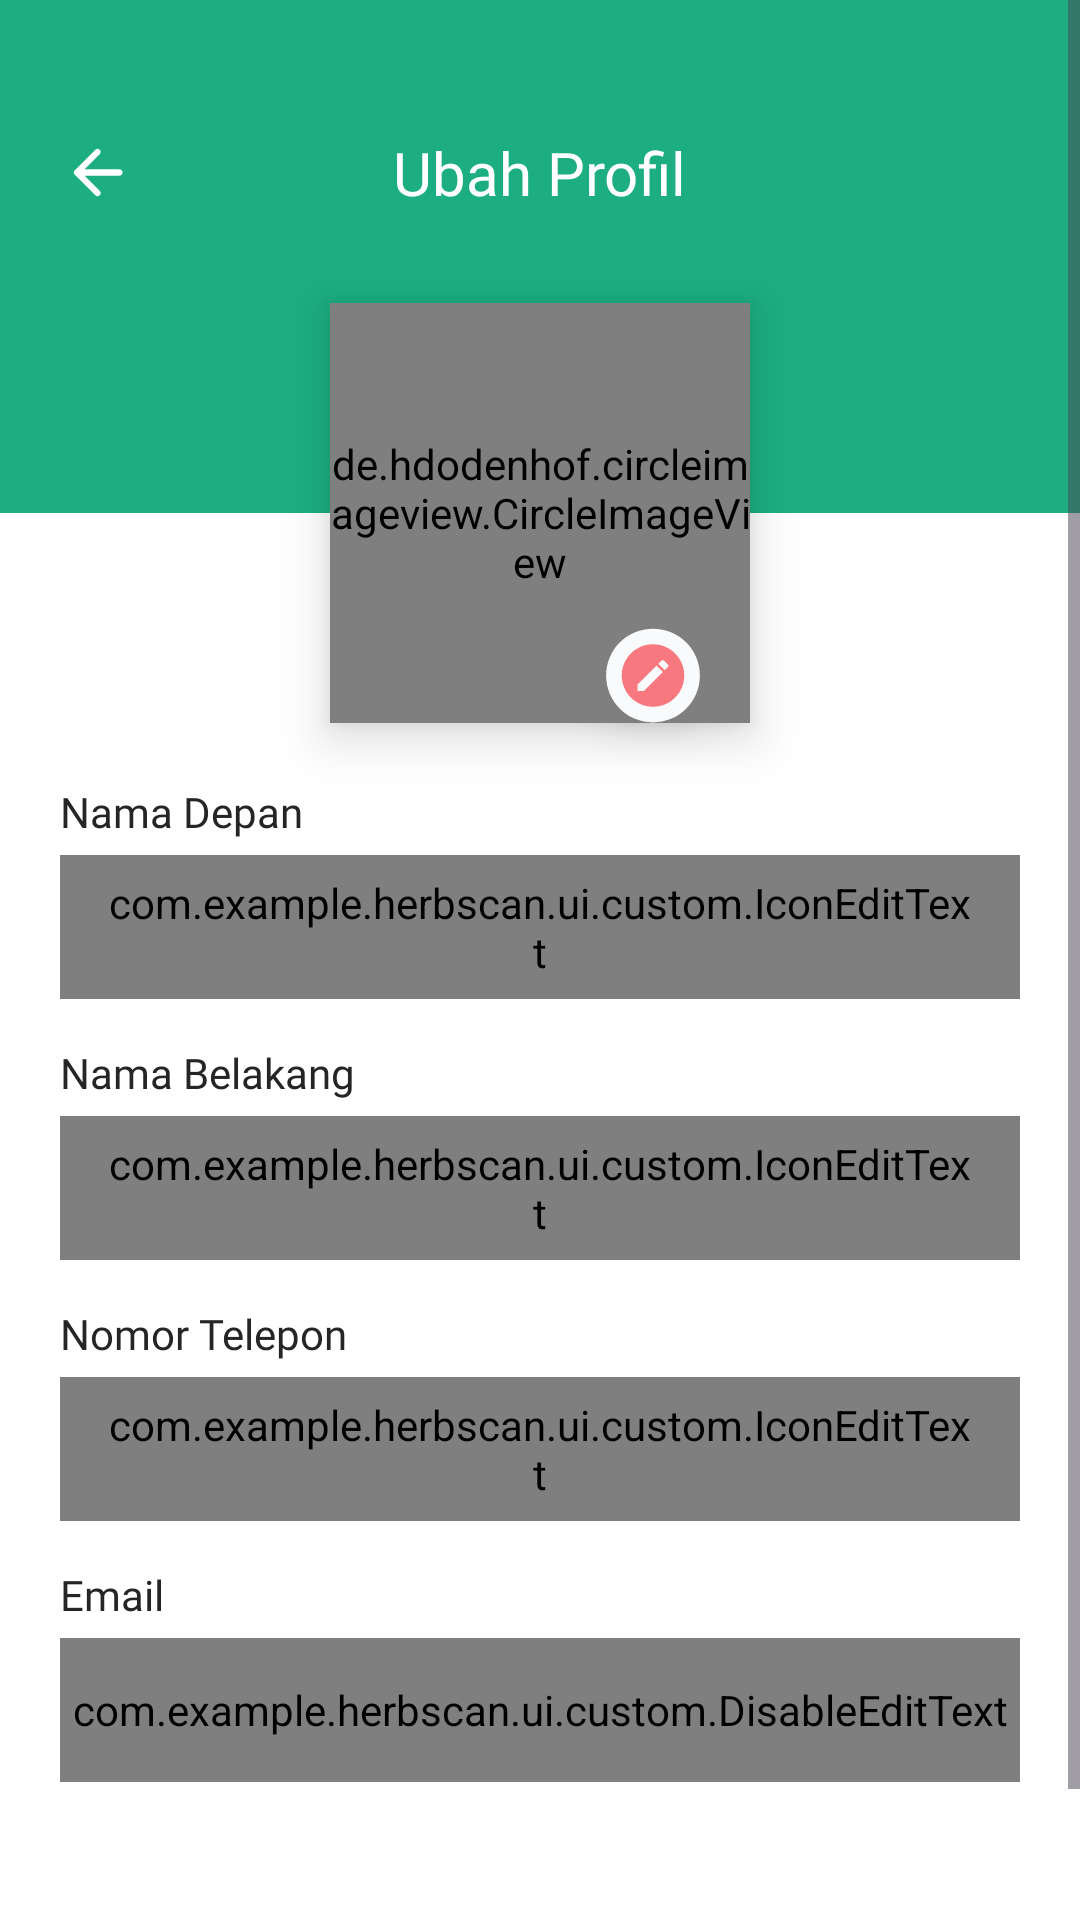

Android layout source for this screen:
<!-- AndroidManifest.xml: application theme Theme.HerbScan -->
<!-- res/layout/activity_edit_profile.xml -->
<?xml version="1.0" encoding="utf-8"?>
<ScrollView xmlns:android="http://schemas.android.com/apk/res/android"
    xmlns:app="http://schemas.android.com/apk/res-auto"
    xmlns:tools="http://schemas.android.com/tools"
    android:id="@+id/main"
    android:layout_width="match_parent"
    android:layout_height="match_parent"
    android:background="@color/shades_50"
    tools:context=".ui.profile.editProfile.EditProfileActivity">

    <androidx.constraintlayout.widget.ConstraintLayout
        android:layout_width="match_parent"
        android:layout_height="wrap_content"
        android:background="@color/primary_700">

        <com.google.android.material.progressindicator.LinearProgressIndicator
            android:id="@+id/progressBar"
            android:layout_width="match_parent"
            android:layout_height="wrap_content"
            android:indeterminate="true"
            android:visibility="gone"
            app:layout_constraintEnd_toEndOf="parent"
            app:layout_constraintStart_toStartOf="parent"
            app:layout_constraintTop_toTopOf="parent" />

        <ImageView
            android:id="@+id/iv_back"
            android:layout_width="25dp"
            android:layout_height="25dp"
            android:contentDescription="@string/back"
            android:src="@drawable/ic_back"
            android:layout_marginStart="20dp"
            android:layout_marginTop="45dp"
            app:layout_constraintStart_toStartOf="parent"
            app:layout_constraintTop_toTopOf="parent" />

        <TextView
            android:id="@+id/tv_edit_profile"
            style="@style/TextAppearance.AppCompat.TextXl.Semibold"
            android:layout_width="wrap_content"
            android:layout_height="wrap_content"
            android:text="@string/edit_profile"
            android:textColor="@color/shades_50"
            app:layout_constraintEnd_toEndOf="parent"
            app:layout_constraintStart_toStartOf="parent"
            app:layout_constraintTop_toTopOf="@id/iv_back"
            app:layout_constraintBottom_toBottomOf="@id/iv_back" />

        <LinearLayout
            android:id="@+id/iv_white_container"
            android:layout_width="match_parent"
            android:layout_height="wrap_content"
            android:layout_marginTop="100dp"
            android:background="@color/shades_50"
            android:orientation="vertical"
            android:paddingHorizontal="20dp"
            android:paddingTop="90dp"
            android:paddingBottom="15dp"
            app:layout_constraintTop_toBottomOf="@+id/tv_edit_profile">

            <TextView
                android:id="@+id/tv_first_name"
                style="@style/TextAppearance.AppCompat.TextSm.Medium"
                android:layout_width="wrap_content"
                android:layout_height="wrap_content"
                android:text="@string/first_name"
                android:textColor="@color/shades_100" />

            <com.example.herbscan.ui.custom.IconEditText
                android:id="@+id/et_first_name"
                android:layout_width="match_parent"
                android:layout_height="48dp"
                android:layout_marginTop="5dp"
                android:background="@drawable/outlined_edit_text"
                android:paddingHorizontal="15dp"
                app:icon="@drawable/ic_profile" />

            <TextView
                android:id="@+id/tv_last_name"
                style="@style/TextAppearance.AppCompat.TextSm.Medium"
                android:layout_width="wrap_content"
                android:layout_height="wrap_content"
                android:text="@string/last_name"
                android:textColor="@color/shades_100"
                android:layout_marginTop="15dp" />

            <com.example.herbscan.ui.custom.IconEditText
                android:id="@+id/et_last_name"
                android:layout_width="match_parent"
                android:layout_height="48dp"
                android:layout_marginTop="5dp"
                android:background="@drawable/outlined_edit_text"
                android:paddingHorizontal="15dp"
                app:icon="@drawable/ic_profile" />

            <TextView
                android:id="@+id/tv_phone_number"
                style="@style/TextAppearance.AppCompat.TextSm.Medium"
                android:layout_width="wrap_content"
                android:layout_height="wrap_content"
                android:text="@string/phone_number"
                android:textColor="@color/shades_100"
                android:layout_marginTop="15dp" />

            <com.example.herbscan.ui.custom.IconEditText
                android:id="@+id/et_phone_number"
                android:layout_width="match_parent"
                android:layout_height="48dp"
                android:layout_marginTop="5dp"
                android:background="@drawable/outlined_edit_text"
                android:paddingHorizontal="15dp"
                app:icon="@drawable/ic_profile" />

            <TextView
                android:id="@+id/tv_email"
                style="@style/TextAppearance.AppCompat.TextSm.Medium"
                android:layout_width="wrap_content"
                android:layout_height="wrap_content"
                android:text="@string/email"
                android:textColor="@color/shades_100"
                android:layout_marginTop="15dp" />

            <com.example.herbscan.ui.custom.DisableEditText
                android:id="@+id/et_email"
                android:layout_width="match_parent"
                android:layout_height="48dp"
                android:background="@drawable/disable_edit_text"
                android:layout_marginTop="5dp" />

            <Button
                android:id="@+id/btn_save"
                android:layout_width="match_parent"
                android:layout_height="48dp"
                android:background="@drawable/custom_button"
                android:layout_marginTop="30dp"
                android:text="@string/save" />
        </LinearLayout>

        <de.hdodenhof.circleimageview.CircleImageView
            android:id="@+id/iv_profile_picture"
            android:layout_width="140dp"
            android:layout_height="140dp"
            android:layout_marginTop="20dp"
            android:elevation="10dp"
            android:scaleType="centerCrop"
            android:src="@drawable/profile_avatar"
            app:civ_border_color="@color/shades_50"
            app:civ_border_width="5dp"
            app:layout_constraintBottom_toTopOf="@id/iv_white_container"
            app:layout_constraintEnd_toEndOf="parent"
            app:layout_constraintStart_toStartOf="parent"
            app:layout_constraintTop_toTopOf="@id/iv_white_container" />

        <ImageButton
            android:id="@+id/iv_edit_profile"
            android:layout_width="32dp"
            android:layout_height="32dp"
            android:src="@drawable/ic_edit_profile_pic"
            android:contentDescription="@string/icon_edit_profile"
            android:elevation="10dp"
            app:layout_constraintBottom_toBottomOf="@id/iv_profile_picture"
            app:layout_constraintEnd_toEndOf="@+id/iv_profile_picture"
            app:layout_constraintHorizontal_bias="0.85"
            app:layout_constraintStart_toStartOf="@+id/iv_profile_picture" />
    </androidx.constraintlayout.widget.ConstraintLayout>
</ScrollView>
<!-- resources referenced by this layout -->
<resources>
  <color name="primary_700">#1CAE81</color>
  <color name="shades_100">#252525</color>
  <color name="shades_50">#FFFFFF</color>
  <!-- drawable ic_back (drawable) -->
  <vector xmlns:android="http://schemas.android.com/apk/res/android"
      android:width="25dp"
      android:height="25dp"
      android:viewportWidth="25"
      android:viewportHeight="25">
    <path
        android:pathData="M8.151,13.542L13.255,18.646C13.464,18.854 13.564,19.097 13.555,19.375C13.547,19.653 13.438,19.896 13.229,20.104C13.021,20.295 12.778,20.395 12.5,20.404C12.222,20.413 11.979,20.313 11.771,20.104L4.896,13.229C4.792,13.125 4.718,13.012 4.674,12.891C4.63,12.769 4.609,12.639 4.61,12.5C4.612,12.361 4.634,12.231 4.676,12.109C4.718,11.988 4.792,11.875 4.897,11.771L11.772,4.896C11.963,4.705 12.202,4.609 12.488,4.609C12.775,4.609 13.023,4.705 13.23,4.896C13.439,5.104 13.543,5.352 13.543,5.639C13.543,5.925 13.439,6.173 13.23,6.38L8.151,11.458L19.792,11.458C20.087,11.458 20.334,11.558 20.534,11.758C20.734,11.958 20.834,12.206 20.833,12.5C20.833,12.794 20.733,13.042 20.533,13.243C20.334,13.443 20.087,13.543 19.792,13.542L8.151,13.542Z"
        android:fillColor="#ffffff"/>
  </vector>
  <!-- drawable ic_edit_profile_pic (drawable) -->
  <vector xmlns:android="http://schemas.android.com/apk/res/android"
      android:width="32dp"
      android:height="32dp"
      android:viewportWidth="32"
      android:viewportHeight="32">
    <path
        android:pathData="M16,16.167m-15.625,0a15.625,15.625 0,1 1,31.25 0a15.625,15.625 0,1 1,-31.25 0"
        android:fillColor="#F9FAFB"/>
    <path
        android:pathData="M16,5.75C10.24,5.75 5.583,10.406 5.583,16.167C5.583,21.927 10.24,26.583 16,26.583C21.76,26.583 26.417,21.927 26.417,16.167C26.417,10.406 21.76,5.75 16,5.75ZM19.229,11.031C19.375,11.031 19.521,11.083 19.646,11.198L20.969,12.521C21.208,12.75 21.208,13.115 20.969,13.333L19.927,14.375L17.792,12.24L18.833,11.198C18.938,11.083 19.083,11.031 19.229,11.031ZM17.177,12.844L19.323,14.99L13.01,21.302H10.865V19.156L17.177,12.844Z"
        android:fillColor="#F8787F"/>
  </vector>
  <!-- drawable outlined_edit_text (drawable) -->
  <?xml version="1.0" encoding="utf-8"?>
  <selector xmlns:android="http://schemas.android.com/apk/res/android">
      <item android:state_enabled="true" android:state_focused="true">
          <shape android:shape="rectangle">
              <solid android:color="@color/primary_50"/>
              <corners android:radius="10dp"/>
              <stroke android:color="@color/primary_700" android:width="1dp"/>
          </shape>
      </item>
  
      <item android:state_enabled="true">
          <shape android:shape="rectangle">
              <solid android:color="@color/primary_50"/>
              <corners android:radius="10dp"/>
              <stroke android:color="@color/primary_200" android:width="1dp"/>
          </shape>
      </item>
  </selector>
  <string name="back">Kembali</string>
  <string name="edit_profile">Ubah Profil</string>
  <string name="email">Email</string>
  <string name="first_name">Nama Depan</string>
  <string name="icon_edit_profile">Ikon Ubah Profil</string>
  <string name="last_name">Nama Belakang</string>
  <string name="phone_number">Nomor Telepon</string>
  <string name="save">Simpan</string>
  <style name="TextAppearance.AppCompat.TextSm.Medium">
          <item name="android:fontFamily">@font/poppins_medium</item>
      </style>
  <style name="TextAppearance.AppCompat.TextXl.Semibold">
          <item name="android:fontFamily">@font/poppins_semibold</item>
      </style>
  <style name="Theme.HerbScan" parent="Base.Theme.HerbScan" />
  <color name="primary_50">#E8F7F2</color>
  <color name="primary_200">#BBE7D9</color>
  <style name="Base.Theme.HerbScan" parent="Theme.Material3.DayNight.NoActionBar">
          <item name="colorPrimary">@color/primary_700</item>
      </style>
</resources>
